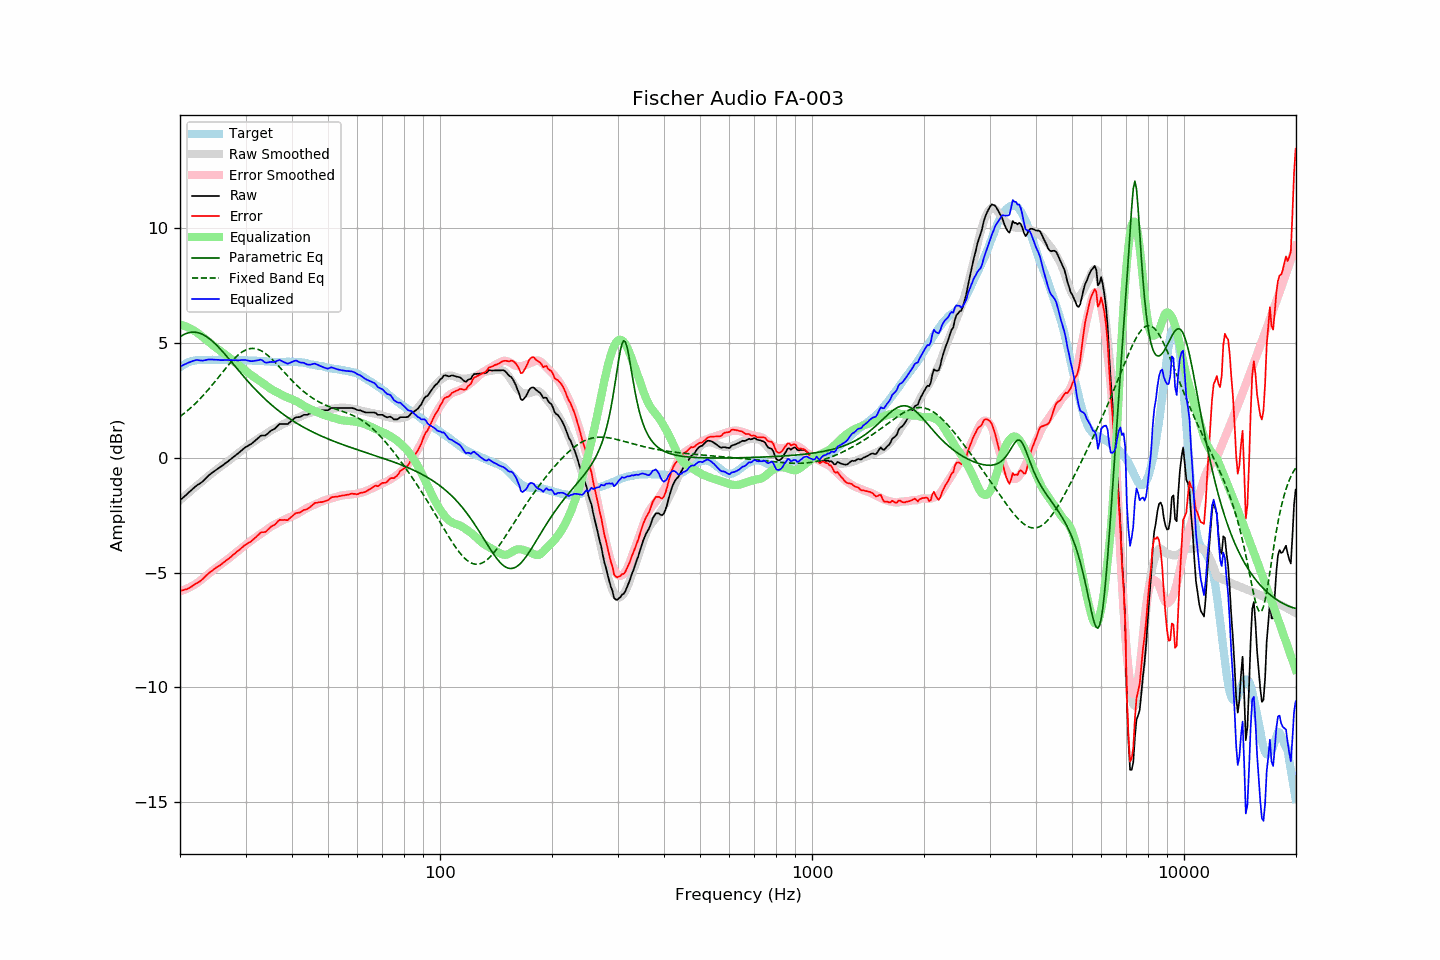

The data file committed next to this chart (first rows):
frequency, raw, error, smoothed, error_smoothed, equalization, parametric_eq, fixed_band_eq, equalized_raw, equalized_smoothed, target
20.00, -1.85, -5.79, -1.84, -5.82, 5.82, 5.27, 1.80, 3.97, 3.97, 3.94
20.20, -1.79, -5.78, -1.78, -5.79, 5.79, 5.32, 1.85, 4.01, 4.01, 3.99
20.40, -1.73, -5.77, -1.72, -5.77, 5.77, 5.36, 1.90, 4.04, 4.05, 4.04
20.61, -1.67, -5.74, -1.66, -5.74, 5.74, 5.39, 1.96, 4.07, 4.08, 4.07
20.81, -1.61, -5.73, -1.60, -5.71, 5.71, 5.42, 2.02, 4.11, 4.11, 4.12
21.02, -1.54, -5.70, -1.54, -5.68, 5.68, 5.44, 2.08, 4.14, 4.14, 4.16
21.23, -1.48, -5.66, -1.48, -5.65, 5.65, 5.46, 2.14, 4.17, 4.16, 4.18
21.44, -1.42, -5.62, -1.42, -5.61, 5.61, 5.47, 2.20, 4.19, 4.19, 4.20
21.66, -1.35, -5.57, -1.36, -5.57, 5.57, 5.48, 2.26, 4.22, 4.21, 4.22
21.87, -1.29, -5.52, -1.30, -5.53, 5.53, 5.48, 2.33, 4.24, 4.23, 4.23
22.09, -1.23, -5.48, -1.24, -5.49, 5.49, 5.47, 2.40, 4.26, 4.24, 4.25
22.31, -1.18, -5.44, -1.18, -5.44, 5.44, 5.46, 2.47, 4.26, 4.26, 4.26
22.54, -1.14, -5.40, -1.13, -5.39, 5.39, 5.44, 2.54, 4.25, 4.26, 4.26
22.76, -1.09, -5.35, -1.07, -5.33, 5.33, 5.41, 2.61, 4.24, 4.26, 4.26
22.99, -1.04, -5.29, -1.01, -5.27, 5.27, 5.38, 2.69, 4.24, 4.27, 4.25
23.22, -0.97, -5.22, -0.95, -5.21, 5.21, 5.34, 2.76, 4.25, 4.27, 4.25
23.45, -0.90, -5.15, -0.89, -5.16, 5.16, 5.30, 2.84, 4.26, 4.27, 4.25
23.69, -0.83, -5.09, -0.83, -5.10, 5.10, 5.26, 2.92, 4.27, 4.27, 4.26
23.92, -0.76, -5.02, -0.78, -5.04, 5.04, 5.21, 3.00, 4.29, 4.27, 4.26
24.16, -0.71, -4.97, -0.72, -4.99, 4.99, 5.15, 3.09, 4.28, 4.27, 4.26
24.40, -0.65, -4.92, -0.67, -4.93, 4.93, 5.09, 3.17, 4.29, 4.27, 4.27
24.65, -0.60, -4.86, -0.61, -4.88, 4.88, 5.03, 3.26, 4.28, 4.27, 4.26
24.89, -0.55, -4.81, -0.55, -4.82, 4.82, 4.96, 3.34, 4.27, 4.27, 4.26
25.14, -0.50, -4.76, -0.50, -4.77, 4.77, 4.89, 3.43, 4.27, 4.27, 4.26
25.39, -0.45, -4.72, -0.45, -4.72, 4.72, 4.82, 3.52, 4.27, 4.27, 4.27
25.65, -0.41, -4.68, -0.40, -4.67, 4.67, 4.75, 3.60, 4.26, 4.27, 4.27
25.91, -0.36, -4.62, -0.35, -4.61, 4.61, 4.67, 3.69, 4.26, 4.27, 4.26
26.16, -0.31, -4.57, -0.30, -4.56, 4.56, 4.59, 3.78, 4.26, 4.27, 4.26
26.43, -0.25, -4.51, -0.25, -4.51, 4.51, 4.51, 3.86, 4.26, 4.27, 4.26
26.69, -0.20, -4.46, -0.20, -4.46, 4.46, 4.43, 3.95, 4.26, 4.26, 4.26
26.96, -0.15, -4.41, -0.14, -4.41, 4.41, 4.35, 4.03, 4.26, 4.26, 4.26
27.23, -0.09, -4.35, -0.09, -4.35, 4.35, 4.26, 4.11, 4.26, 4.26, 4.26
27.50, -0.04, -4.30, -0.03, -4.29, 4.29, 4.18, 4.19, 4.26, 4.26, 4.26
27.77, 0.02, -4.23, 0.02, -4.23, 4.23, 4.10, 4.27, 4.26, 4.26, 4.25
28.05, 0.07, -4.18, 0.08, -4.18, 4.18, 4.01, 4.34, 4.25, 4.26, 4.25
28.33, 0.13, -4.11, 0.13, -4.12, 4.12, 3.93, 4.41, 4.25, 4.25, 4.24
28.62, 0.18, -4.06, 0.19, -4.06, 4.06, 3.84, 4.47, 4.24, 4.25, 4.24
28.90, 0.24, -4.01, 0.24, -4.01, 4.01, 3.76, 4.53, 4.25, 4.25, 4.25
29.19, 0.30, -3.94, 0.30, -3.95, 3.95, 3.68, 4.58, 4.26, 4.25, 4.24
29.48, 0.36, -3.89, 0.35, -3.90, 3.90, 3.59, 4.63, 4.26, 4.25, 4.25
29.78, 0.42, -3.82, 0.40, -3.85, 3.85, 3.51, 4.67, 4.27, 4.25, 4.24
30.08, 0.47, -3.78, 0.46, -3.79, 3.79, 3.43, 4.70, 4.26, 4.25, 4.25
30.38, 0.51, -3.73, 0.51, -3.73, 3.73, 3.35, 4.73, 4.24, 4.24, 4.24
30.68, 0.55, -3.69, 0.57, -3.67, 3.67, 3.27, 4.75, 4.23, 4.24, 4.24
30.99, 0.59, -3.65, 0.62, -3.62, 3.62, 3.20, 4.76, 4.21, 4.24, 4.24
31.30, 0.64, -3.59, 0.67, -3.57, 3.57, 3.12, 4.77, 4.21, 4.24, 4.23
31.61, 0.70, -3.53, 0.71, -3.52, 3.52, 3.04, 4.77, 4.22, 4.24, 4.23
31.93, 0.76, -3.47, 0.76, -3.47, 3.47, 2.97, 4.76, 4.23, 4.23, 4.23
32.24, 0.82, -3.40, 0.81, -3.42, 3.42, 2.90, 4.74, 4.25, 4.23, 4.22
32.57, 0.88, -3.34, 0.85, -3.38, 3.38, 2.83, 4.71, 4.26, 4.22, 4.22
32.89, 0.95, -3.27, 0.89, -3.33, 3.33, 2.76, 4.68, 4.28, 4.22, 4.22
33.22, 0.97, -3.24, 0.93, -3.28, 3.28, 2.69, 4.64, 4.26, 4.22, 4.21
33.55, 0.97, -3.24, 0.98, -3.23, 3.23, 2.62, 4.60, 4.20, 4.21, 4.21
33.89, 0.97, -3.23, 1.03, -3.18, 3.18, 2.55, 4.55, 4.15, 4.21, 4.20
34.23, 1.02, -3.18, 1.07, -3.13, 3.13, 2.49, 4.50, 4.15, 4.20, 4.20
34.57, 1.08, -3.11, 1.12, -3.07, 3.07, 2.42, 4.44, 4.16, 4.20, 4.19
34.92, 1.15, -3.04, 1.17, -3.02, 3.02, 2.36, 4.38, 4.18, 4.19, 4.19
35.27, 1.20, -2.98, 1.21, -2.98, 2.98, 2.30, 4.31, 4.18, 4.19, 4.18
35.62, 1.23, -2.95, 1.25, -2.94, 2.94, 2.24, 4.24, 4.17, 4.19, 4.18
35.97, 1.27, -2.91, 1.28, -2.90, 2.90, 2.18, 4.17, 4.18, 4.18, 4.18
... 635 more rows
